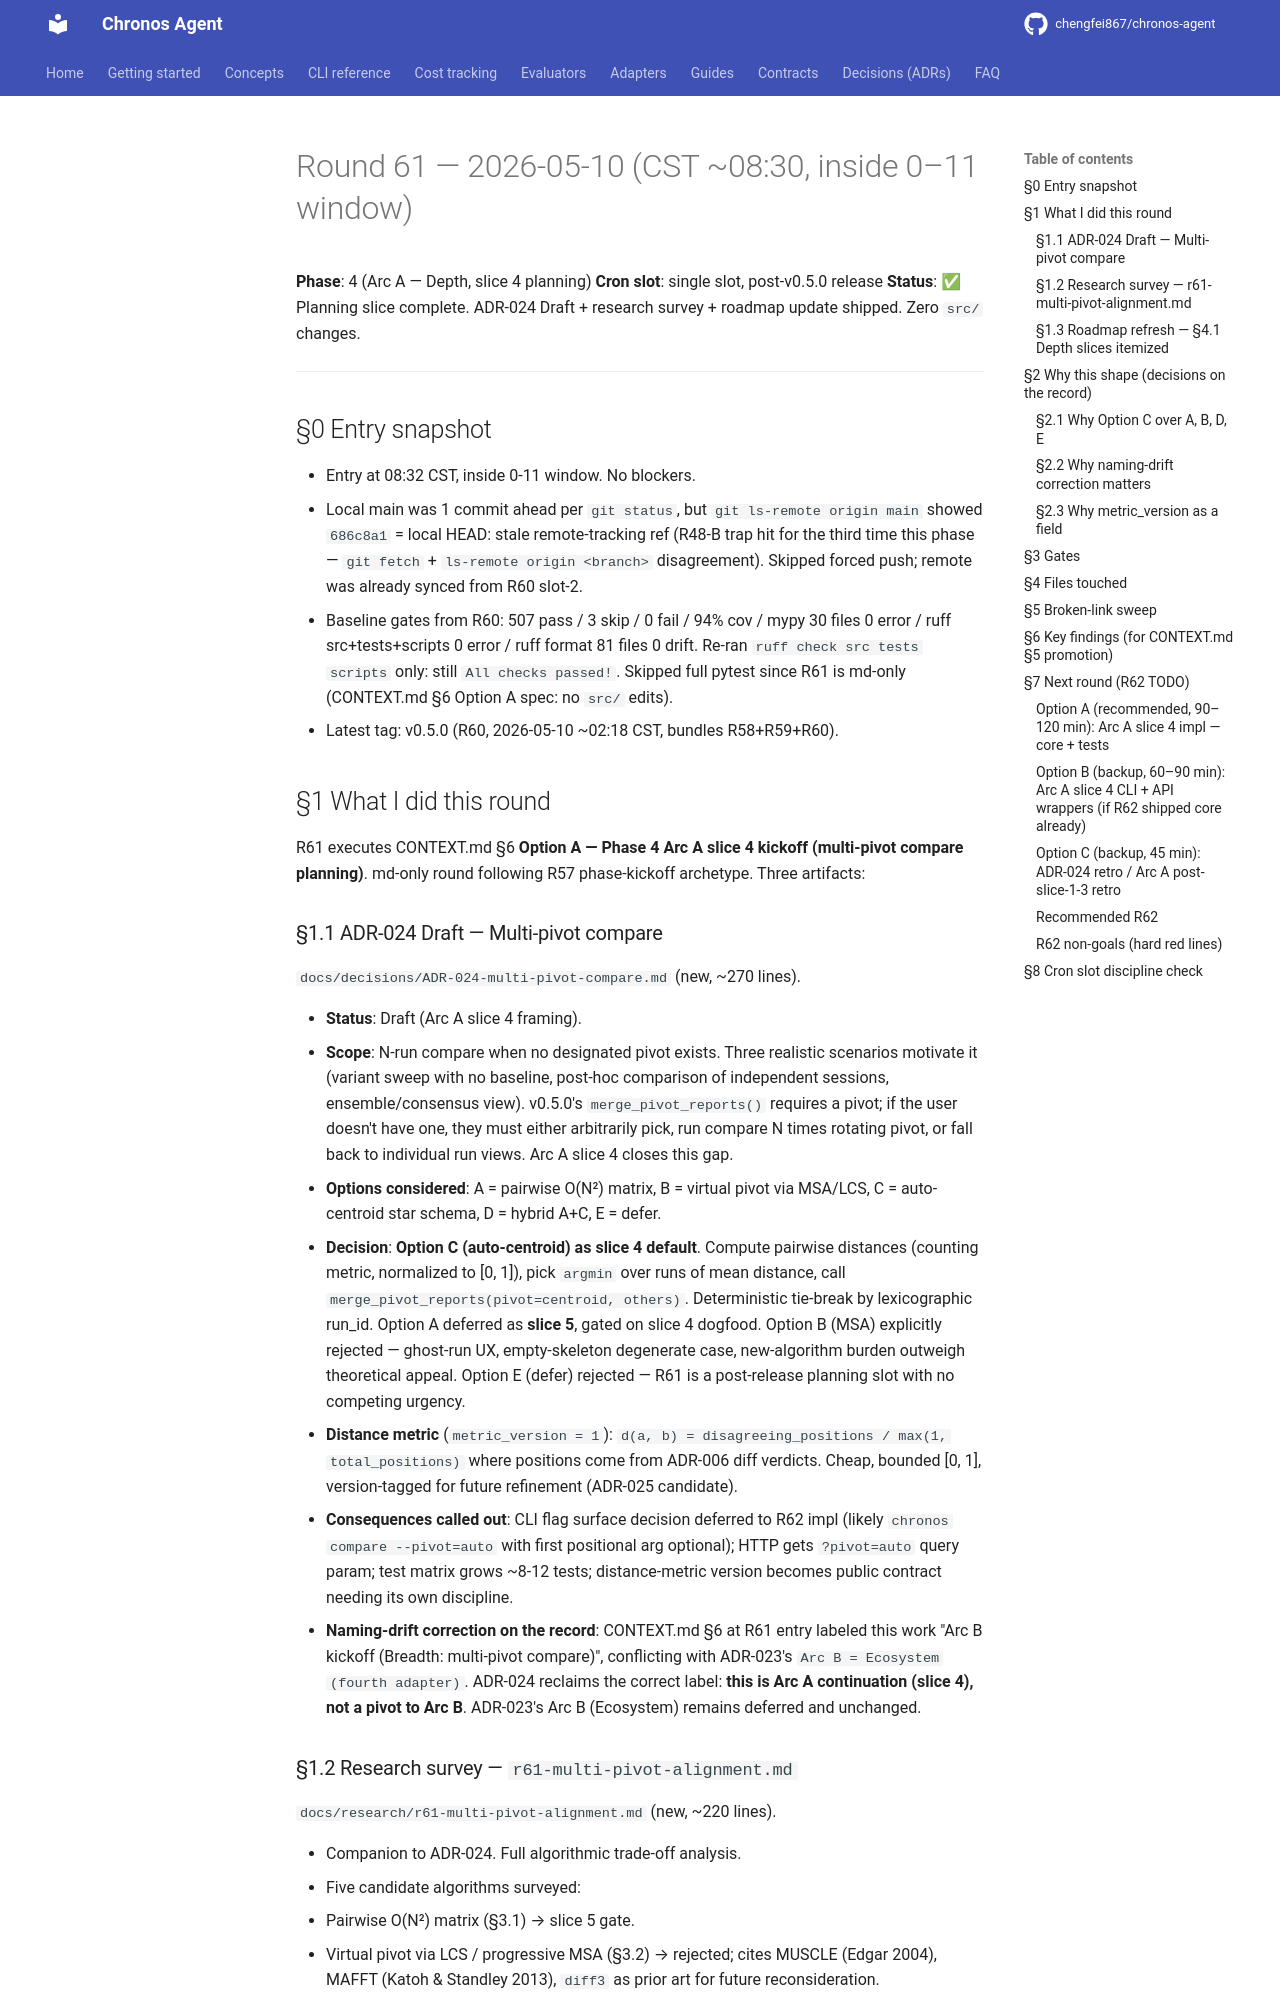

repository: chengfei867/chronos-agent · page: progress/2026-05-10-round-61/index.html · generator: mkdocs

# Round 61 — 2026-05-10 (CST ~08:30, inside 0–11 window)

**Phase**: 4 (Arc A — Depth, slice 4 planning)
**Cron slot**: single slot, post-v0.5.0 release
**Status**: ✅ Planning slice complete. ADR-024 Draft + research survey + roadmap update shipped. Zero `src/` changes.

---

## §0 Entry snapshot

- Entry at 08:32 CST, inside 0-11 window. No blockers.
- Local main was 1 commit ahead per `git status`, but `git ls-remote origin main` showed `686c8a1` = local HEAD: stale remote-tracking ref (R48-B trap hit for the third time this phase — `git fetch` + `ls-remote origin <branch>` disagreement). Skipped forced push; remote was already synced from R60 slot-2.
- Baseline gates from R60: 507 pass / 3 skip / 0 fail / 94% cov / mypy 30 files 0 error / ruff src+tests+scripts 0 error / ruff format 81 files 0 drift. Re-ran `ruff check src tests scripts` only: still `All checks passed!`. Skipped full pytest since R61 is md-only (CONTEXT.md §6 Option A spec: no `src/` edits).
- Latest tag: v0.5.0 (R60, 2026-05-10 ~02:18 CST, bundles R58+R59+R60).

## §1 What I did this round

R61 executes CONTEXT.md §6 **Option A — Phase 4 Arc A slice 4 kickoff (multi-pivot compare planning)**. md-only round following R57 phase-kickoff archetype. Three artifacts:

### §1.1 ADR-024 Draft — Multi-pivot compare

`docs/decisions/ADR-024-multi-pivot-compare.md` (new, ~270 lines).

- **Status**: Draft (Arc A slice 4 framing).
- **Scope**: N-run compare when no designated pivot exists. Three realistic scenarios motivate it (variant sweep with no baseline, post-hoc comparison of independent sessions, ensemble/consensus view). v0.5.0's `merge_pivot_reports()` requires a pivot; if the user doesn't have one, they must either arbitrarily pick, run compare N times rotating pivot, or fall back to individual run views. Arc A slice 4 closes this gap.
- **Options considered**: A = pairwise O(N²) matrix, B = virtual pivot via MSA/LCS, C = auto-centroid star schema, D = hybrid A+C, E = defer.
- **Decision**: **Option C (auto-centroid) as slice 4 default**. Compute pairwise distances (counting metric, normalized to [0, 1]), pick `argmin` over runs of mean distance, call `merge_pivot_reports(pivot=centroid, others)`. Deterministic tie-break by lexicographic run_id. Option A deferred as **slice 5**, gated on slice 4 dogfood. Option B (MSA) explicitly rejected — ghost-run UX, empty-skeleton degenerate case, new-algorithm burden outweigh theoretical appeal. Option E (defer) rejected — R61 is a post-release planning slot with no competing urgency.
- **Distance metric** (`metric_version = 1`): `d(a, b) = disagreeing_positions / max(1, total_positions)` where positions come from ADR-006 diff verdicts. Cheap, bounded [0, 1], version-tagged for future refinement (ADR-025 candidate).
- **Consequences called out**: CLI flag surface decision deferred to R62 impl (likely `chronos compare --pivot=auto` with first positional arg optional); HTTP gets `?pivot=auto` query param; test matrix grows ~8-12 tests; distance-metric version becomes public contract needing its own discipline.
- **Naming-drift correction on the record**: CONTEXT.md §6 at R61 entry labeled this work "Arc B kickoff (Breadth: multi-pivot compare)", conflicting with ADR-023's `Arc B = Ecosystem (fourth adapter)`. ADR-024 reclaims the correct label: **this is Arc A continuation (slice 4), not a pivot to Arc B**. ADR-023's Arc B (Ecosystem) remains deferred and unchanged.
